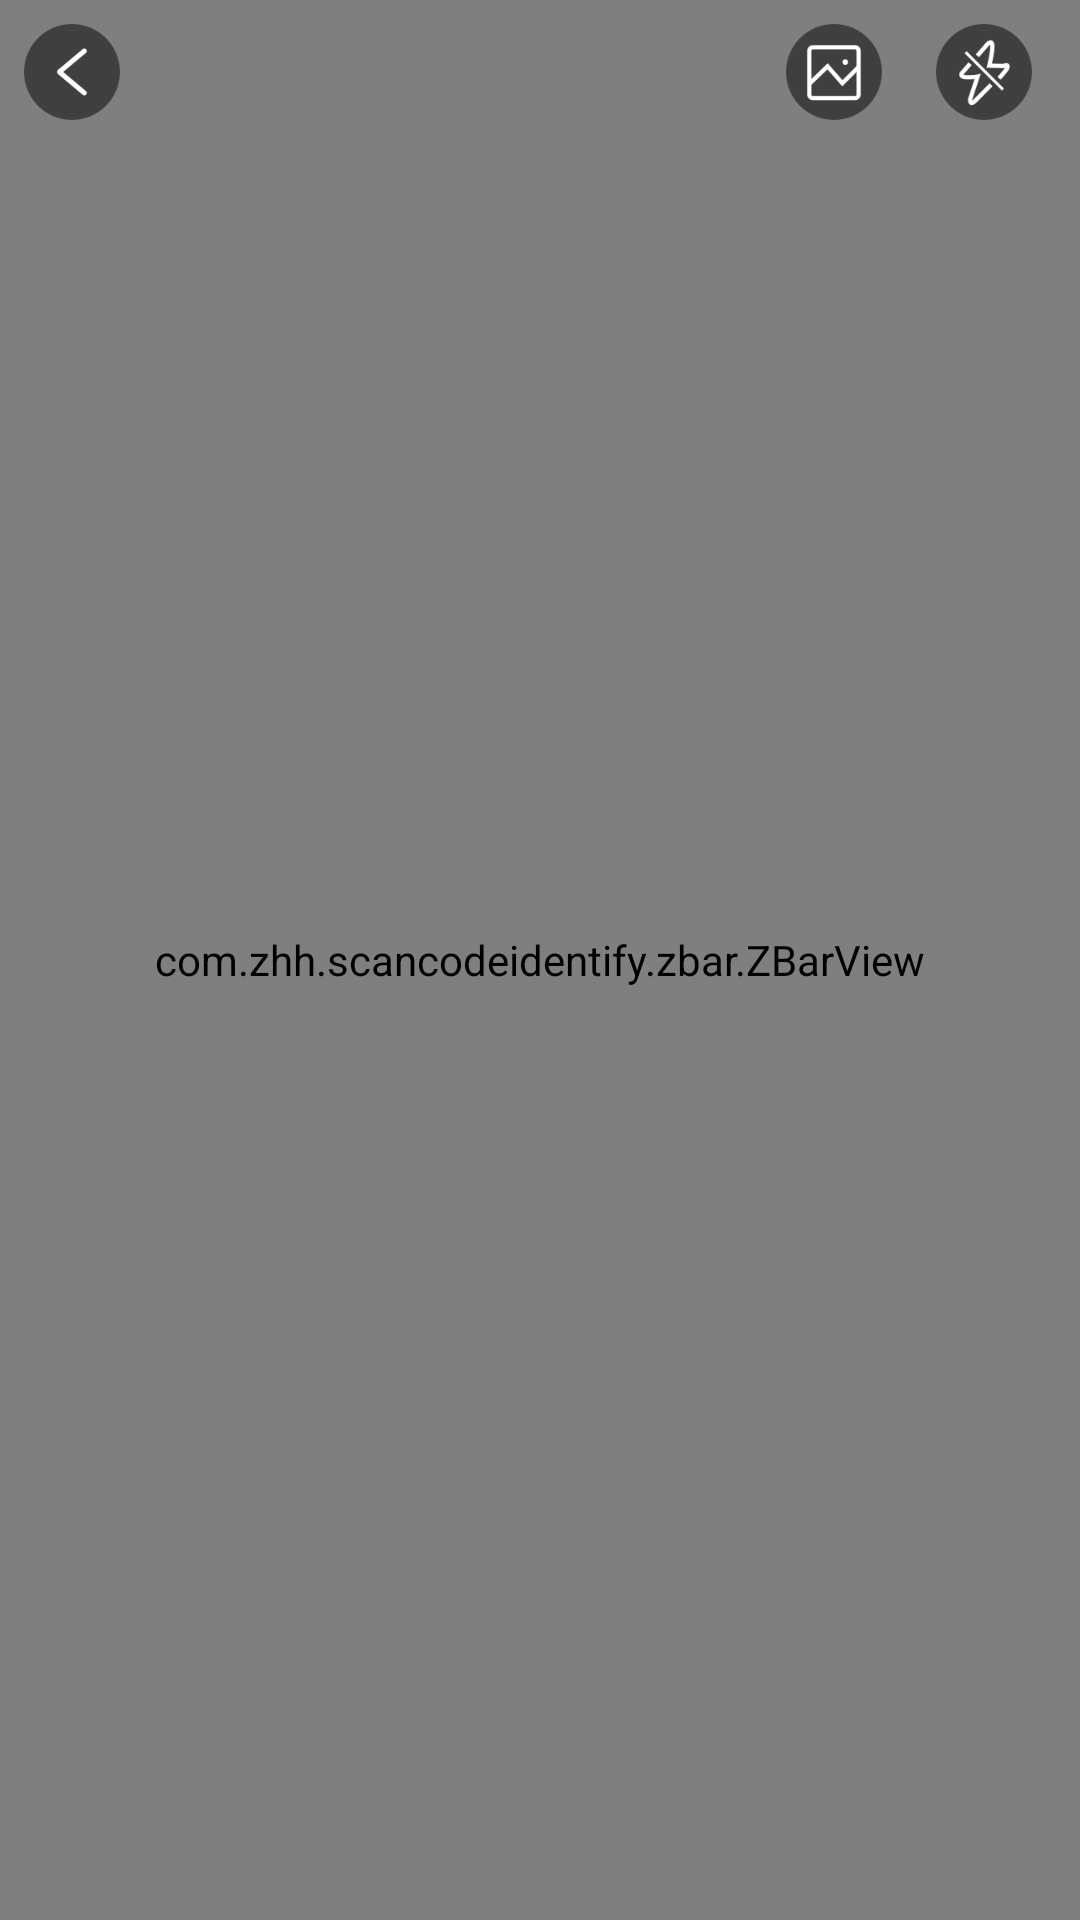

The Android layout XML behind this screen, and the referenced resources:
<!-- AndroidManifest.xml: application theme AppTheme -->
<!-- res/layout/zbartest_scan_layout.xml -->
<?xml version="1.0" encoding="utf-8"?>
<RelativeLayout xmlns:android="http://schemas.android.com/apk/res/android"
    xmlns:app="http://schemas.android.com/apk/res-auto"
    style="@style/MatchMatch">

    <com.zhh.scancodeidentify.zbar.ZBarView
        android:id="@+id/zbarview"
        style="@style/MatchMatch"
        app:qrcv_animTime="1000"
        app:qrcv_barCodeTipText=""
        app:qrcv_barcodeRectHeight="120dp"
        app:qrcv_rectWidth="200dp"
        app:qrcv_borderColor="#C9C9C9"
        app:qrcv_borderSize="0px"
        app:qrcv_cornerColor="@color/colorAccent"
        app:qrcv_cornerLength="15dp"
        app:qrcv_cornerSize="1.5dp"
        app:qrcv_isBarcode="false"
        app:qrcv_isOnlyDecodeScanBoxArea="true"
        app:qrcv_isShowDefaultGridScanLineDrawable="true"
        app:qrcv_isShowDefaultScanLineDrawable="false"
        app:qrcv_isShowTipBackground="true"
        app:qrcv_isShowTipTextAsSingleLine="false"
        app:qrcv_isTipTextBelowRect="true"
        app:qrcv_maskColor="#66000000"
        app:qrcv_qrCodeTipText="将二维码/条码放入框内，即可自动扫描"
        app:qrcv_scanLineColor="@color/colorAccent"
        app:qrcv_scanLineMargin="0dp"
        app:qrcv_scanLineSize="2dp"
        app:qrcv_toolbarHeight="56dp"
        app:qrcv_topOffset="90dp" />


    <LinearLayout
        android:layout_width="match_parent"
        android:layout_height="48dp"
        android:gravity="center_vertical">

        
        <LinearLayout
            android:id="@+id/line_back"
            android:layout_width="48dp"
            android:layout_height="48dp"
            android:gravity="center">
            

            <ImageView
                android:layout_width="32dp"
                android:layout_height="32dp"
                android:src="@mipmap/scancode_back" />

        </LinearLayout>


        <View
            android:layout_width="0dp"
            android:layout_height="match_parent"
            android:layout_weight="1" />

        <ImageView
            android:id="@+id/scancode_localimg"
            android:layout_width="32dp"
            android:layout_height="32dp"
            android:src="@mipmap/scancode_localimg" />


        <ToggleButton
            android:id="@+id/scancode_lamplight"
            android:layout_width="32dp"
            android:layout_height="32dp"
            android:layout_marginLeft="18dp"
            android:layout_marginRight="16dp"
            android:background="@drawable/scancode_toggle_lamplight"
            android:checked="false"
            android:textOff=""
            android:textOn="" />

    </LinearLayout>


</RelativeLayout>
<!-- resources referenced by this layout -->
<resources>
  <!-- drawable scancode_toggle_lamplight (drawable) -->
  <?xml version="1.0" encoding="utf-8"?>
  <selector xmlns:android="http://schemas.android.com/apk/res/android">
      <item android:drawable="@mipmap/scancode_lamplight_open" android:state_checked="false" />
      <item android:drawable="@mipmap/scancode_lamplight_close" android:state_checked="true" />
  </selector>
  <!-- mipmap scancode_back: png bitmap (mipmap-xxhdpi, 6661 bytes) -->
  <!-- mipmap scancode_localimg: png bitmap (mipmap-xxhdpi, 6671 bytes) -->
  <style name="MatchMatch">
          <item name="android:layout_width">match_parent</item>
          <item name="android:layout_height">match_parent</item>
      </style>
  <style name="AppTheme" parent="Theme.AppCompat.Light.NoActionBar">
          
          <item name="colorPrimary">@color/colorPrimary</item>
          <item name="colorPrimaryDark">@color/colorPrimaryDark</item>
          <item name="colorAccent">@color/colorAccent</item>
      </style>
  <!-- not gathered from this repository: default colours our renderer supplied (Android Studio template values) -->
  <color name="colorPrimary">#FF6200EE</color>
  <color name="colorPrimaryDark">#FF3700B3</color>
  <color name="colorAccent">#FF03DAC5</color>
</resources>
